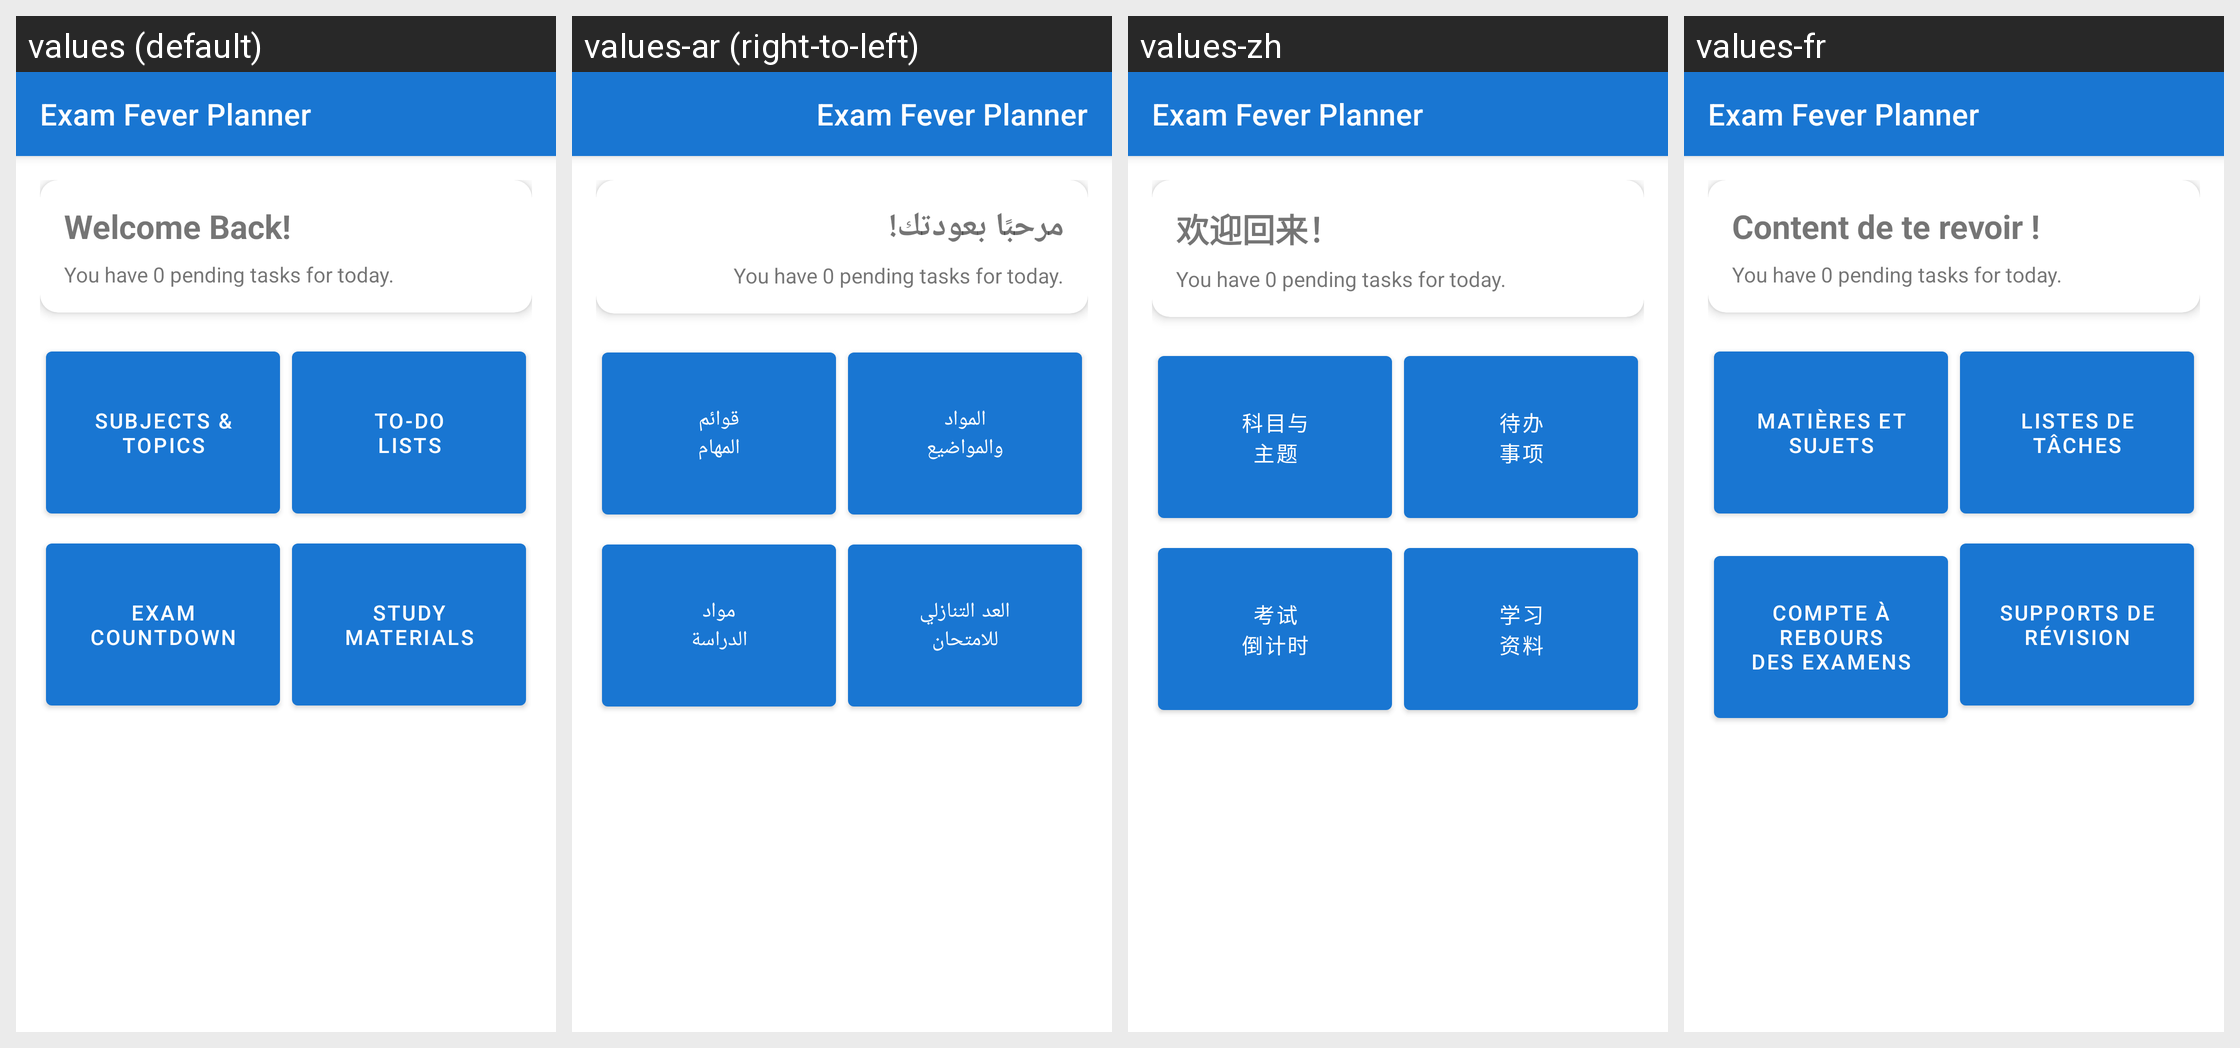

The same Android screen rendered under several of its app's locales, left to right. List the strings drawn on it with the default value and each locale's translation.
Android screen res/layout/activity_main.xml rendered under 4 locales, left to right: values (default), values-ar (right-to-left), values-zh, values-fr. Device: Nexus 5 (rendered at 1080×1920; each locale shown at half size, 540×960, under a caption strip naming it); theme Theme.ExamFeverPlanner.
Other locales in the repository, not shown: values-es, values-pt, values-sw.
Strings drawn on this screen, with the default value and each locale's value (text and hints the layout hard-codes, and strings that could not be matched under every locale, appear in the picture but are not listed):

app_name
  values: Exam Fever Planner
  values-ar: Exam Fever Planner
  values-zh: Exam Fever Planner
  values-fr: Exam Fever Planner

welcome_back
  values: Welcome Back!
  values-ar: مرحبًا بعودتك!
  values-zh: 欢迎回来！
  values-fr: Content de te revoir !

dashboard_subjects_topics
  values: Subjects &
      Topics
  values-ar: المواد
      والمواضيع
  values-zh: 科目与
      主题
  values-fr: Matières et
      Sujets

dashboard_todo_lists
  values: To-Do
      Lists
  values-ar: قوائم
      المهام
  values-zh: 待办
      事项
  values-fr: Listes de
      Tâches

dashboard_exam_countdown
  values: Exam
      Countdown
  values-ar: العد التنازلي
      للامتحان
  values-zh: 考试
      倒计时
  values-fr: Compte à rebours
      des examens

dashboard_study_materials
  values: Study
      Materials
  values-ar: مواد
      الدراسة
  values-zh: 学习
      资料
  values-fr: Supports de
      Révision
